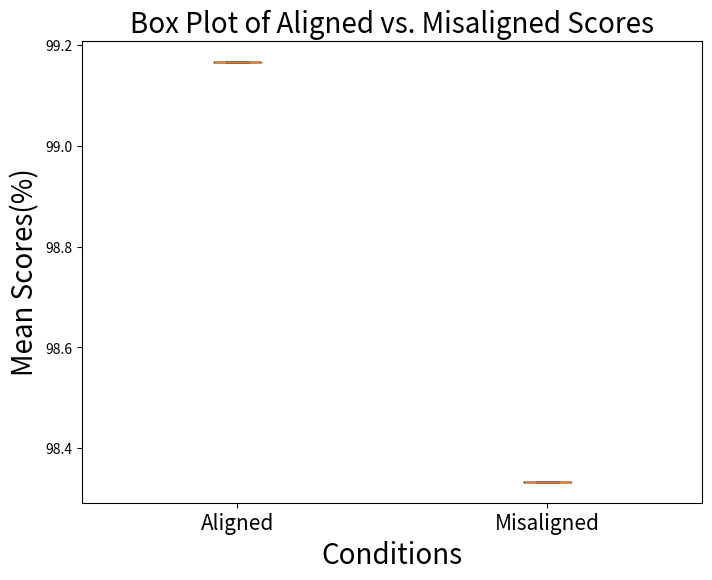

Write the Python code that produced this figure.
# -*- coding: utf-8 -*-
"""
Created on Tue Sep  5 17:10:03 2023

[redacted]
"""


import pandas as pd
import matplotlib.pyplot as plt

# Your DataFrame
df = pd.DataFrame({
    'subject Id': ['new_pilot1', 'new_pilot2'],
    'aligned': [99.16666667,99.16666667],
    'misaligned': [98.33333333,98.33333333]
})

# Create a box plot
plt.figure(figsize=(8, 6))  # Optional: Adjust the figure size

# Plot "aligned" and "misaligned" as box plots in the same figure
plt.boxplot([df['aligned'], df['misaligned']], labels=['Aligned', 'Misaligned'])
plt.xticks(fontsize=15)


# Add labels and title
plt.xlabel('Conditions',fontsize=20)
plt.ylabel('Mean Scores(%)',fontsize=20)
plt.title('Box Plot of Aligned vs. Misaligned Scores',fontsize=20)

# Show the plot
plt.show()
